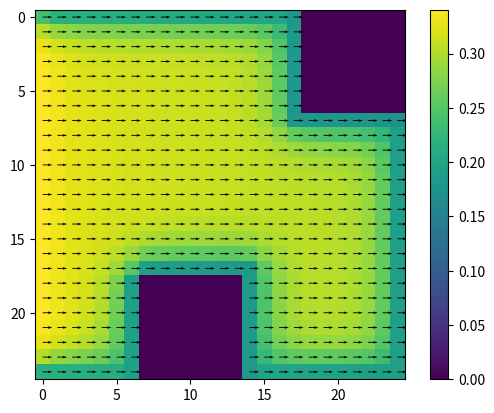

Reproduce this figure in Python.
import matplotlib.pyplot as plt
import numpy as np
import math
from pprint import pprint
from numpy import array, zeros, diag, diagflat, dot

# Valores temporalmente por defecto
# Distancia entre puntos
h = 1
omegaX = 0.1
omegaY = 0.1
# Dimensiones de la matriz
Nxmax = 25
Nymax = 25
# Viga 1
inicio = 7
alto1 = 7
ancho1 = 7
# Viga 2
inicio2 = 18
alto2 = 7
ancho2 = 7
V0 = 0.2  # Velocidad inicial

u = np.zeros((Nxmax, Nymax), float)
w = np.zeros((Nxmax, Nymax), float)

bu = np.zeros(Nxmax * Nymax)
bw = np.zeros(Nxmax * Nymax)

for i in range(Nxmax * Nymax):
  bu[i] = h/8
  bw[i] = 0

xu0 = np.zeros(Nxmax*Nymax)
xw0 = np.zeros(Nxmax*Nymax)

def Mostrar(m):
    print("La matriz es la siguiente:")
    for fila in m:
        for valor in fila:
            print("\t", valor, end=" ")
        print()

def inicializar():
    for i in range(Nxmax):
        V = 0.2
        for j in range(Nymax):
            u[i, j] = round(V - 0.001, 3)
            V = V - 0.001
    '''
    for i in range(Nxmax):
        for j in range(Nymax):
            u[i, j] = 0.01
    '''

inicializar()

def rellenar(m1, m2):
    for i in range(Nxmax - alto1, Nxmax):
        for j in range(inicio, inicio + ancho1):
            m1[i, j] = 0
            m2[i, j] = 0

    for i in range(0, alto2):
        for j in range(inicio2, inicio2 + ancho2):
            m1[i, j] = 0
            m2[i, j] = 0

rellenar(u, w)

def gen_matriz_sis_lineal(n,u,w,h,tipo):
    a = 0
    b = 0
    c = 0
    d = 0
    matriz = []
    for i in range(1, (n ** 2) + 1):
        fila = []
        for j in range(1, (n ** 2) + 1):
            if (tipo==1):
                a = (h / 8) * u[math.ceil(i/n) - 1, math.ceil(j/n) - 1] - 1 / 4
                b = -(h / 8) * u[math.ceil(i/n) - 1, math.ceil(j/n) - 1] - 1 / 4
                c = (h / 8) * w[math.ceil(i/n) - 1, math.ceil(j/n) - 1] - 1 / 4
                d = -(h / 8) * w[math.ceil(i/n) - 1, math.ceil(j/n) - 1] - 1 / 4
            else:
                a = (h / 8) * w[math.ceil(i/n) - 1, math.ceil(j/n) - 1] - 1 / 4
                b = -(h / 8) * w[math.ceil(i/n) - 1, math.ceil(j/n) - 1] - 1 / 4
                c = (h / 8) * u[math.ceil(i/n) - 1, math.ceil(j/n) - 1] - 1 / 4
                d = -(h / 8) * u[math.ceil(i/n) - 1, math.ceil(j/n) - 1] - 1 / 4
            # Primera diagonal
            if (i == j):
                fila.append(1)

            # Segunda diagonal superior
            elif (
                    (i % n != 0 and i + 1 == j)):
                fila.append(a)

            # Segunda diagonal inferior
            elif (
                    ((i % n) - 1 != 0 and i == j + 1)):
                fila.append(b)

            # Tercera diagonal superior
            elif (i + n == j):
                fila.append(c)

            # Tercera diagonal inferior
            elif (i == j + n):
                fila.append(d)

            else:
                fila.append(0)

        matriz.append(fila)
    return matriz


def surfaceG(m, b, flag):
    n = len(u)

    for i in range(0, n):
        if flag == "u":
            # b[i] = V0
            b[i] = u[1][i]
        else:
            b[i] = 0
        for j in range(0, n * n):
            m[i][j] = 0
            if i == j:
                m[i][j] = 1
    return m, b


def InletF(m, b, flag):
    n = len(u)
    for i in range(0, n * n, n):
        if flag == "u":
            b[i] = V0
        else:
            b[i] = 0
        for j in range(0, n * n):
            m[i][j] = 0
            if i == j:
                m[i][j] = 1
    if flag == "u":
        for i in range(0, n * n, n):
            for j in range(0, n * n):
                if (i + 1 == j):
                    m[i][j] = -1

    else:
        for i in range(0, n * n, n):
            for j in range(0, n * n):
                if (i + n == j):
                    m[i][j] = -1
                if (i == j + n):
                    m[i][j] = 1
    return m, b


def outlet(m, b, flag):
    n = len(u)
    for i in range(n - 1, n * n, n):
        i2 = math.ceil(i / Nymax) - 1
        if flag == "u":
            b[i] = u[i2][Nxmax - 2]
        else:
            b[i] = 0
        for j in range(0, n * n):
            m[i][j] = 0
            if i == j:
                m[i][j] = 1
    '''
    for i in range(n - 1, n * n, n):
        for j in range(0, n * n):
            if (i + n == j):
                m[i][j] = 1
            if (i == j + n):
                m[i][j] = -1
    '''

    return m, b

def centerLine(m, b, flag):
    n = len(u)
    for i in range(n * n - n, n * n):
        i2 = math.ceil(i / Nymax) - 1
        if flag == "u":
            b[i] = u[Nymax - 2][i2]
        else:
            b[i] = 0
        for j in range(0, n * n):
            m[i][j] = 0
            if i == j:
                m[i][j] = 1
    return m, b

def transformPairToOne(i, j):
    return (i+1) * Nxmax - (Nxmax - j)

def transform(j):
    return j%Nxmax

def llenar(m, b, flag):
    n = len(u)
    # Rellenar
    # Viga 1
    for i in range(Nxmax - alto1, Nxmax):
        for k in range(inicio, inicio + ancho1):
            for j in range(0, n * n):
                j2 = math.ceil(j / Nymax) - 1
                m[transformPairToOne(i, k)][j] = 0
                if transformPairToOne(i, k) == j:
                    m[transformPairToOne(i, k)][j] = 1

    for i in range(Nxmax - alto1, Nxmax):
        for k in range(inicio, inicio + ancho1):
            b[transformPairToOne(i, k)] = 0

    # Viga 2
    for i in range(0, alto2):
        for k in range(inicio2, inicio2 + ancho2):
            for j in range(0, n * n):
                j2 = math.ceil(j / Nymax) - 1
                m[transformPairToOne(i, k)][j] = 0
                if transformPairToOne(i, k) == j:
                    m[transformPairToOne(i, k)][j] = 1

    for i in range(0, alto2):
        for k in range(inicio2, inicio2 + ancho2):
            b[transformPairToOne(i, k)] = 0

def viga1(m, b, flag):
    n = len(u)

    # Pared izquierda viga 1
    for i in range(n - alto1, n):
        for j in range(0, n * n):
            if flag == "u":
                b[i * n + inicio - 1] = 0
            else:
                j2 = math.ceil(j / Nymax) - 1
                b[i * n + inicio - 1] = -2 * (u[i][j2 - 1] - u[i][j2]) / h * h
    # Pared superior viga 1
    f = n - alto1 - 1
    for j in range(inicio, inicio + ancho1 + 1):
        if flag == "u":
            b[transformPairToOne(f, j)] = 0
        else:
            j2 = math.ceil(j / Nymax) - 1
            i = n - alto1 - 1
            b[transformPairToOne(f, j)] = -2 * (u[i - 1][j] - u[i][j]) / h * h
    # Pared derecha viga 1
    for i in range(n - alto1 - 1, n):
        for j in range(0, n * n):
            if flag == "u":
                b[i * n + inicio + ancho1] = 0
            else:
                j2 = math.ceil(j / Nymax) - 1
                if j2 == inicio + ancho1:
                    b[i * n + inicio + ancho1] = -2 * (u[i][j2 + 1] - u[i][j2]) / h * h

    if flag == "u":
        # Pared izquierda viga 1
        for i in range(n - alto1, n):
            for j in range(0, n * n):
                m[i * n + inicio - 1][j] = 0
                if i * n + inicio - 1 == j:
                    m[i * n + inicio - 1][j] = 1
        # Pared superior viga 1
        f = n - alto1 - 1
        for j in range(inicio, inicio + ancho1):
            for k in range(0, n * n):
                m[transformPairToOne(f, j)][k] = 0
                if transformPairToOne(f, j) == k:
                    m[transformPairToOne(f, j)][k] = 1
        # Pared derecha viga 1
        for i in range(n - alto1 - 1, n):
            for j in range(0, n * n):
                m[i * n + inicio + ancho1][j] = 0
                if i * n + inicio + ancho1 == j:
                    m[i * n + inicio + ancho1][j] = 1
    else:
        # Pared izquierda viga 1
        for i in range(n - alto1, n):
            for j in range(0, n * n):
                m[i * n + inicio - 1][j] = 0
                if i * n + inicio - 1 == j:
                    m[i * n + inicio - 1][j] = 1

        # Pared superior viga 1
        f = n - alto1 - 1
        for j in range(inicio, inicio + ancho1):
            for k in range(0, n * n):
                m[transformPairToOne(f, j)][k] = 0
                if transformPairToOne(f, j) == k:
                    m[transformPairToOne(f, j)][k] = 1
        # Pared derecha viga 1
        for i in range(n - alto1 - 1, n):
            for j in range(0, n * n):
                m[i * n + inicio + ancho1][j] = 0
                if i * n + inicio + ancho1 == j:
                    m[i * n + inicio + ancho1][j] = 1

def viga2(m, b, flag):
    n = len(u)

    # Pared izquierda viga 2
    for i in range(0, alto2 + 1):
        for j in range(0, n * n):
            if flag == "u":
                b[i * n + inicio2 - 1] = 0
            else:
                j2 = Nymax - ancho2 - 1
                # print(i, j2)
                b[i * n + inicio2 - 1] = -2 * (u[i][j2 - 1] - u[i][j2]) / h * h
                break

    # Pared inferior viga 2
    f = alto2
    for j in range(inicio2, inicio2 + ancho2):
        if flag == "u":
            b[transformPairToOne(f, j)] = 0
        else:
            j2 = math.ceil(j / Nymax) - 1
            i = alto2
            b[transformPairToOne(f, j)] = -2 * (u[i + 1][j] - u[i][j]) / h * h

    if flag == "u":
        # Pared izquierda viga 2
        for i in range(0, alto2 + 1):
            for j in range(0, n * n):
                m[i * n + inicio2 - 1][j] = 0
                if i * n + inicio2 - 1 == j:
                    m[i * n + inicio2 - 1][j] = 1
        # Pared inferior viga 2
        f = alto2
        for j in range(inicio2, inicio2 + ancho2):
            for k in range(0, n * n):
                m[transformPairToOne(f, j)][k] = 0
                if transformPairToOne(f, j) == k:
                    m[transformPairToOne(f, j)][k] = 1
    else:
        # Pared izquierda viga 2
        for i in range(0, alto2 + 1):
            for j in range(0, n * n):
                m[i * n + inicio2 - 1][j] = 0
                if i * n + inicio2 - 1 == j:
                    m[i * n + inicio2 - 1][j] = 1

        # Pared inferior viga 2
        f = alto2
        for j in range(inicio2, inicio2 + ancho2):
            for k in range(0, n * n):
                m[transformPairToOne(f, j)][k] = 0
                if transformPairToOne(f, j) == k:
                    m[transformPairToOne(f, j)][k] = 1

def Jacobi(A,x,b,N):
  D = np.diag(A).reshape(x.shape)
  R = A - np.diagflat(D)
  for i in range(N):
    x = (b - np.dot(R,x))/D
  return x

uJac = gen_matriz_sis_lineal(Nxmax, u, w, 1, 1)
wJac = gen_matriz_sis_lineal(Nxmax, u, w, 1, 2)
def condiciones(mu, mw, b1, b2):
    surfaceG(mu, b1, "u")
    surfaceG(mw, b2, "w")
    InletF(mu, b1, "u")
    InletF(mw, b2, "w")
    outlet(mu, b1, "u")
    outlet(mw, b2, "w")
    centerLine(mu, b1, "u")
    centerLine(mw, b2, "w")
    llenar(mu, b1, "u")
    llenar(mw, b2, "w")
    viga1(mu, b1, "u")
    viga1(mw, b2, "w")
    viga2(mu, b1, "u")
    viga2(mw, b2, "w")

condiciones(uJac, wJac, bu, bw)
# Mostrar(uJac)
# Mostrar(wJac)
for i in range(1):
    xu0 = Jacobi(uJac, xu0, bu, 10)
    xw0 = Jacobi(wJac, xw0, bw, 10)
    it = 0
    for i in range(0, Nxmax):
        for j in range(0, Nymax):
            u[i, j] = u[i, j] + omegaX * xu0[it]
            w[i, j] = w[i, j] + omegaY * xw0[it]
            it += 1
    newUJac = gen_matriz_sis_lineal(Nxmax, u, w, 1, 1)
    newWJac = gen_matriz_sis_lineal(Nxmax, u, w, 1, 2)
    condiciones(newUJac, newWJac, bu, bw)


Mostrar(u)
Mostrar(w)

#############################################################
# Matriz de magnitudes

magn = np.zeros((Nxmax, Nxmax))

for j in range(Nxmax):
    for i in range(Nxmax):
        a = math.sqrt(pow(u[i][j], 2) + pow(w[i][j], 2))
        magn[i][j] = a
        # magn[i][j] = abs(u[i][j]) + abs(w[i][j])
        # magn[i][j] = abs(u[i][j]+w[i][j])/2
        # magn[i][j] = [i][j]
Mostrar(magn)
##############################################################
# Normalizamos las matrices halladas
def normalizar():
    for j in range(Nymax):
        for i in range(Nxmax):
            m = math.sqrt(pow(u[i][j], 2) + pow(w[i][j], 2))
            if (m != 0):
                u[i][j] = u[i][j] / m
                w[i][j] = w[i][j] / m

normalizar()

##############################################################
# Vectores

x = np.linspace(0, Nxmax - 1, Nxmax)
y = np.linspace(0, Nymax - 1, Nymax)

xmesh, ymesh = np.meshgrid(x, y)

umesh = u
vmesh = w

#####################################################
# Graficar
plt.imshow(magn)
plt.colorbar()
plt.quiver(xmesh, ymesh, umesh, vmesh)
plt.show()